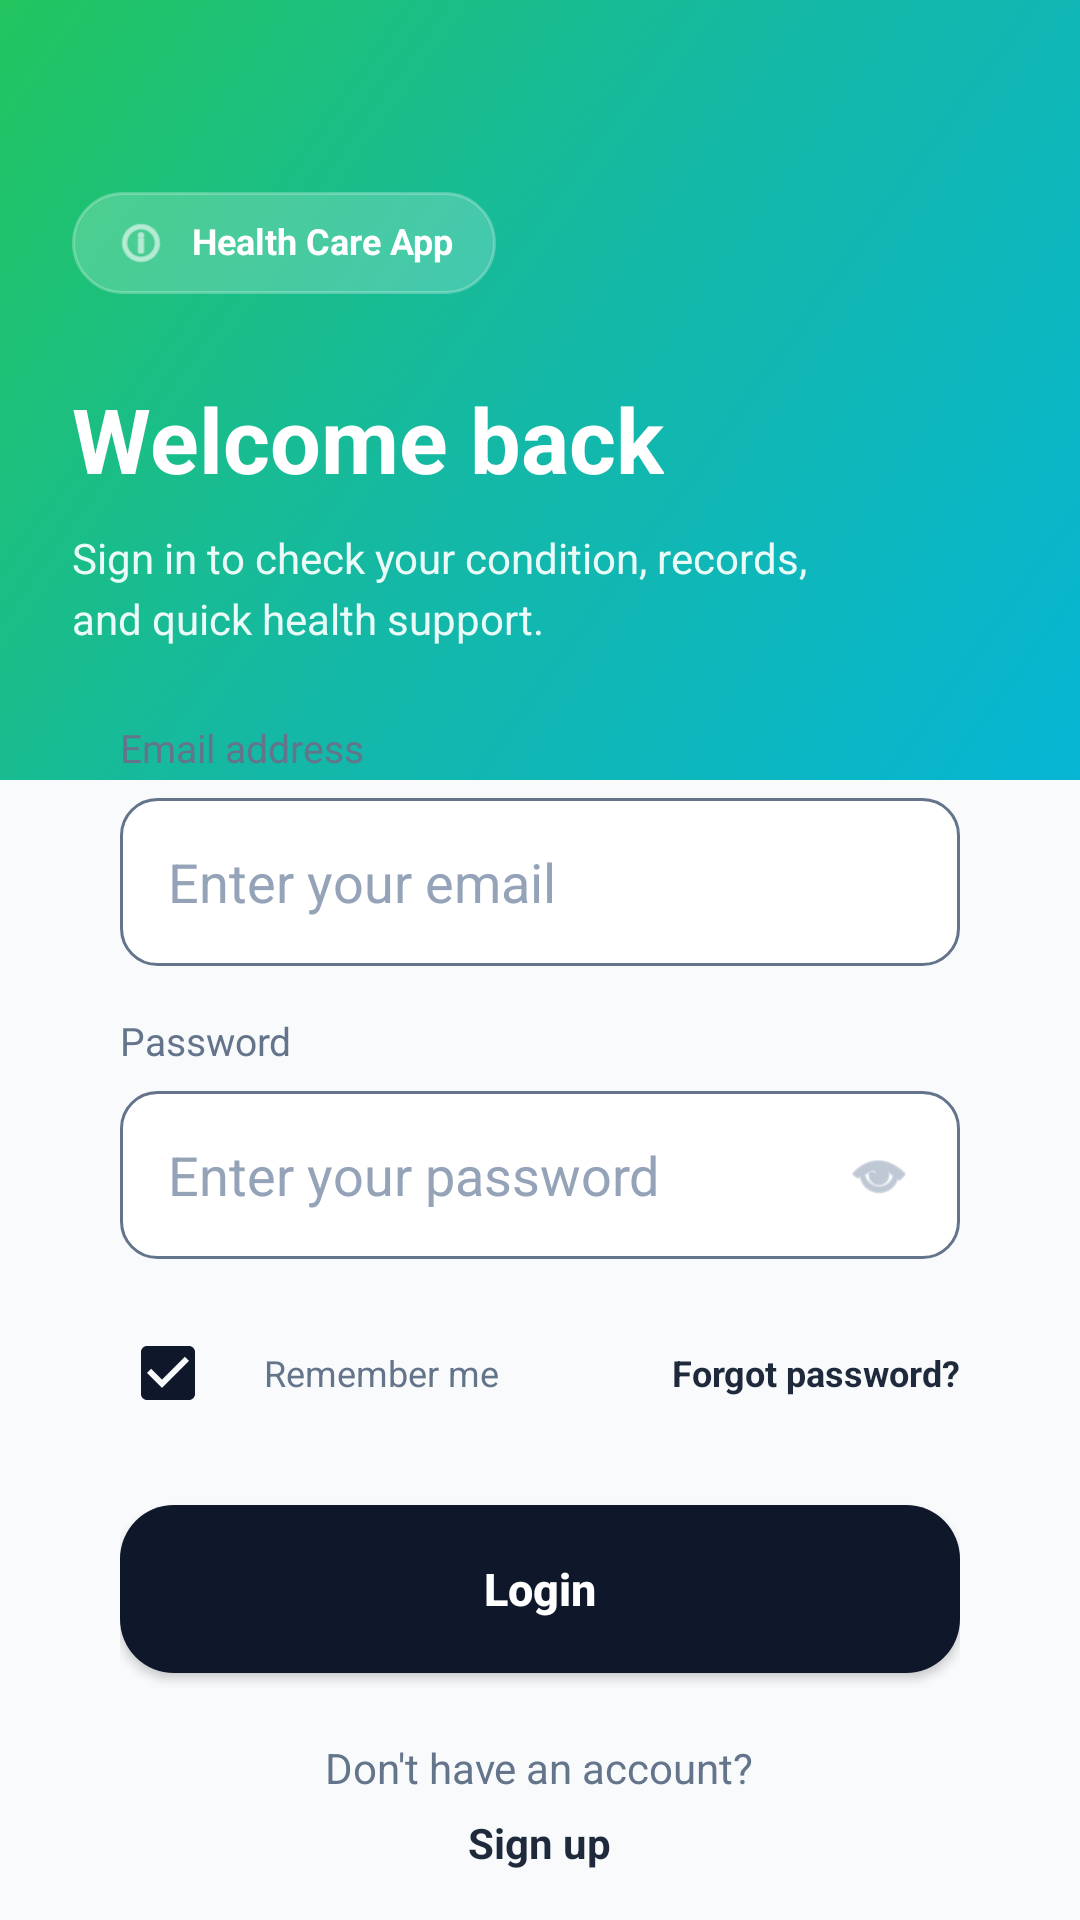

The Android layout XML behind this screen, and the referenced resources:
<!-- AndroidManifest.xml: application theme Theme.SmartVitals -->
<!-- res/layout/activity_login.xml -->
<?xml version="1.0" encoding="utf-8"?>
<androidx.core.widget.NestedScrollView xmlns:android="http://schemas.android.com/apk/res/android"
    xmlns:app="http://schemas.android.com/apk/res-auto"
    android:layout_width="match_parent"
    android:layout_height="match_parent"
    android:fillViewport="true"
    android:background="@color/login_bg_light">

    <LinearLayout
        android:layout_width="match_parent"
        android:layout_height="wrap_content"
        android:orientation="vertical">

        
        <LinearLayout
            android:layout_width="match_parent"
            android:layout_height="260dp"
            android:orientation="vertical"
            android:paddingStart="24dp"
            android:paddingTop="64dp"
            android:paddingEnd="24dp"
            android:background="@drawable/bg_login_header_gradient">

            <LinearLayout
                android:layout_width="wrap_content"
                android:layout_height="wrap_content"
                android:orientation="horizontal"
                android:paddingStart="14dp"
                android:paddingTop="8dp"
                android:paddingEnd="14dp"
                android:paddingBottom="8dp"
                android:background="@drawable/bg_badge_transparent">

                <ImageView
                    android:layout_width="18dp"
                    android:layout_height="18dp"
                    android:src="@android:drawable/ic_menu_info_details"
                    android:tint="@android:color/white" />

                <TextView
                    android:layout_width="wrap_content"
                    android:layout_height="wrap_content"
                    android:layout_marginStart="8dp"
                    android:text="Health Care App"
                    android:textColor="@android:color/white"
                    android:textSize="12sp"
                    android:textStyle="bold" />
            </LinearLayout>

            <TextView
                android:layout_width="wrap_content"
                android:layout_height="wrap_content"
                android:layout_marginTop="28dp"
                android:text="Welcome back"
                android:textColor="@android:color/white"
                android:textSize="30sp"
                android:textStyle="bold" />

            <TextView
                android:layout_width="260dp"
                android:layout_height="wrap_content"
                android:layout_marginTop="10dp"
                android:text="Sign in to check your condition, records, and quick health support."
                android:textColor="#EAFBF7"
                android:textSize="14sp"
                android:lineSpacingExtra="4dp" />
        </LinearLayout>

        
        <LinearLayout
            android:layout_width="match_parent"
            android:layout_height="wrap_content"
            android:layout_marginStart="20dp"
            android:layout_marginTop="-40dp"
            android:layout_marginEnd="20dp"
            android:layout_marginBottom="24dp"
            android:orientation="vertical"
            android:padding="20dp"
            android:background="@drawable/bg_card"
            android:elevation="8dp">

            <LinearLayout
                android:layout_width="match_parent"
                android:layout_height="wrap_content"
                android:orientation="vertical">

                <TextView
                    android:layout_width="wrap_content"
                    android:layout_height="wrap_content"
                    android:text="Email address"
                    android:textColor="@color/text_secondary"
                    android:textSize="13sp" />

                <EditText
                    android:id="@+id/etLoginEmail"
                    android:layout_width="match_parent"
                    android:layout_height="56dp"
                    android:layout_marginTop="8dp"
                    android:background="@drawable/bg_input"
                    android:hint="Enter your email"
                    android:inputType="textEmailAddress"
                    android:paddingStart="16dp"
                    android:paddingEnd="16dp"
                    android:textColor="@color/text_primary"
                    android:textColorHint="#94A3B8" />

                <TextView
                    android:layout_width="wrap_content"
                    android:layout_height="wrap_content"
                    android:layout_marginTop="16dp"
                    android:text="Password"
                    android:textColor="@color/text_secondary"
                    android:textSize="13sp" />

                <RelativeLayout
                    android:layout_width="match_parent"
                    android:layout_height="56dp"
                    android:layout_marginTop="8dp"
                    android:background="@drawable/bg_input">

                    <EditText
                        android:id="@+id/etLoginPassword"
                        android:layout_width="match_parent"
                        android:layout_height="match_parent"
                        android:layout_toStartOf="@+id/ivTogglePassword"
                        android:background="@android:color/transparent"
                        android:hint="Enter your password"
                        android:inputType="textPassword"
                        android:paddingStart="16dp"
                        android:paddingEnd="16dp"
                        android:textColor="@color/text_primary"
                        android:textColorHint="#94A3B8" />

                    <ImageView
                        android:id="@+id/ivTogglePassword"
                        android:layout_width="22dp"
                        android:layout_height="22dp"
                        android:layout_alignParentEnd="true"
                        android:layout_centerVertical="true"
                        android:layout_marginEnd="16dp"
                        android:src="@android:drawable/ic_menu_view"
                        android:tint="#94A3B8" />
                </RelativeLayout>
            </LinearLayout>

            <LinearLayout
                android:layout_width="match_parent"
                android:layout_height="wrap_content"
                android:layout_marginTop="14dp"
                android:gravity="center_vertical"
                android:orientation="horizontal">

                <androidx.appcompat.widget.AppCompatCheckBox
                    android:id="@+id/cbRememberMe"
                    android:layout_width="wrap_content"
                    android:layout_height="wrap_content"
                    android:checked="true"
                    app:buttonTint="@color/checkbox_tint" />

                <TextView
                    android:layout_width="wrap_content"
                    android:layout_height="wrap_content"
                    android:text="Remember me"
                    android:textColor="@color/text_secondary"
                    android:textSize="12sp" />

                <View
                    android:layout_width="0dp"
                    android:layout_height="1dp"
                    android:layout_weight="1" />

                <TextView
                    android:id="@+id/tvForgotPassword"
                    android:layout_width="wrap_content"
                    android:layout_height="wrap_content"
                    android:text="Forgot password?"
                    android:textColor="@color/text_primary"
                    android:textSize="12sp"
                    android:textStyle="bold" />
            </LinearLayout>

            <androidx.appcompat.widget.AppCompatButton
                android:id="@+id/btnLogin"
                android:layout_width="match_parent"
                android:layout_height="56dp"
                android:layout_marginTop="20dp"
                android:background="@drawable/bg_btn_dark"
                android:backgroundTint="@null"
                android:text="Login"
                android:textAllCaps="false"
                android:textColor="@android:color/white"
                android:textSize="15sp"
                android:textStyle="bold" />

            <TextView
                android:layout_width="wrap_content"
                android:layout_height="wrap_content"
                android:layout_gravity="center_horizontal"
                android:layout_marginTop="22dp"
                android:text="Don't have an account?"
                android:textColor="@color/text_secondary"
                android:textSize="14sp" />

            <TextView
                android:id="@+id/tvGoToSignUp"
                android:layout_width="wrap_content"
                android:layout_height="wrap_content"
                android:layout_gravity="center_horizontal"
                android:layout_marginTop="6dp"
                android:text="Sign up"
                android:textColor="@color/text_primary"
                android:textSize="14sp"
                android:textStyle="bold" />
        </LinearLayout>

    </LinearLayout>
</androidx.core.widget.NestedScrollView>
<!-- resources referenced by this layout -->
<resources>
  <color name="login_bg_light">#F8FAFC</color>
  <color name="text_primary">#1E293B</color>
  <color name="text_secondary">#64748B</color>
  <!-- drawable bg_badge_transparent (drawable) -->
  <?xml version="1.0" encoding="utf-8"?>
  <shape xmlns:android="http://schemas.android.com/apk/res/android">
      <solid android:color="#33FFFFFF" />
      <corners android:radius="20dp" />
      <stroke
          android:width="1dp"
          android:color="#40FFFFFF" />
  </shape>
  <!-- drawable bg_btn_dark (drawable) -->
  <?xml version="1.0" encoding="utf-8"?>
  <shape xmlns:android="http://schemas.android.com/apk/res/android">
      <solid android:color="#0F172A" />
      <corners android:radius="18dp" />
  </shape>
  <!-- drawable bg_input (drawable) -->
  <?xml version="1.0" encoding="utf-8"?>
  <shape xmlns:android="http://schemas.android.com/apk/res/android"
      android:shape="rectangle">
      <solid android:color="@color/surface_white" />
      <corners android:radius="12dp" />
      <stroke android:width="1dp" android:color="@color/text_secondary" />
  </shape>
  <!-- drawable bg_login_header_gradient (drawable) -->
  <?xml version="1.0" encoding="utf-8"?>
  <shape xmlns:android="http://schemas.android.com/apk/res/android">
      <gradient
          android:angle="315"
          android:startColor="#22C55E"
          android:centerColor="#14B8A6"
          android:endColor="#06B6D4" />
  </shape>
  <style name="Theme.SmartVitals" parent="Theme.Material3.DayNight.NoActionBar">
          
          <item name="colorPrimary">@color/primary</item>
          <item name="colorPrimaryVariant">@color/primaryVariant</item>
          <item name="colorOnPrimary">@color/surface_white</item>
          
          <item name="colorSecondary">@color/secondary</item>
          <item name="colorSecondaryVariant">@color/secondaryVariant</item>
          <item name="colorOnSecondary">@color/surface_white</item>
          
          <item name="android:statusBarColor">@color/bg_slate_50</item>
          <item name="android:windowLightStatusBar">true</item>
          
          <item name="android:windowBackground">@color/bg_slate_50</item>
      </style>
  <color name="surface_white">#FFFFFF</color>
  <color name="primary">#6366F1</color>
  <color name="primaryVariant">#4338CA</color>
  <color name="secondary">#14B8A6</color>
  <color name="secondaryVariant">#0D9488</color>
  <color name="bg_slate_50">#F8FAFC</color>
</resources>
